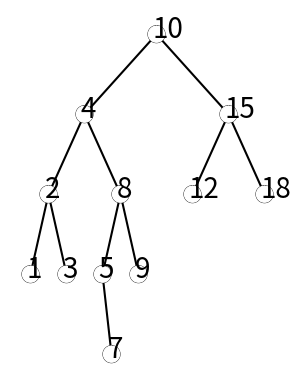

Here is the Python script that generated this plot:
# Code to implement a binary search tree 
# Programmed by Olac Fuentes
# Last modified February 27, 2019
"""
@Course: CS2302 MW 1:30-2:50 pm
[redacted]
@Assignment: Lab 3
[redacted]
[redacted]
@Date of Last Modification: 3/8/19 @8:31 PM
@Purpose: To implement different methods using binary search trees
"""
import matplotlib.pyplot as plt
import numpy as np
import math

class BST(object):
    # Constructor
    def __init__(self, item, left=None, right=None):  
        self.item = item
        self.left = left 
        self.right = right      
        
def Insert(T,newItem):
    if T == None:
        T =  BST(newItem)
    elif T.item > newItem:
        T.left = Insert(T.left,newItem)
    else:
        T.right = Insert(T.right,newItem)
    return T

def Delete(T,del_item):
    if T is not None:
        if del_item < T.item:
            T.left = Delete(T.left,del_item)
        elif del_item > T.item:
            T.right = Delete(T.right,del_item)
        else:  # del_item == T.item
            if T.left is None and T.right is None: # T is a leaf, just remove it
                T = None
            elif T.left is None: # T has one child, replace it by existing child
                T = T.right
            elif T.right is None:
                T = T.left    
            else: # T has two chldren. Replace T by its successor, delete successor
                m = Smallest(T.right)
                T.item = m.item
                T.right = Delete(T.right,m.item)
    return T
         
def InOrder(T):
    # Prints items in BST in ascending order
    if T is not None:
        InOrder(T.left)
        print(T.item,end = ' ')
        InOrder(T.right)
  
def InOrderD(T,space):
    # Prints items and structure of BST
    if T is not None:
        InOrderD(T.right,space+'   ')
        print(space,T.item)
        InOrderD(T.left,space+'   ')
  
def SmallestL(T):
    # Returns smallest item in BST. Returns None if T is None
    if T is None:
        return None
    while T.left is not None:
        T = T.left
    return T   
 
def Smallest(T):
    # Returns smallest item in BST. Error if T is None
    if T.left is None:
        return T
    else:
        return Smallest(T.left)

def Largest(T):
    if T.right is None:
        return T
    else:
        return Largest(T.right)   

def Find(T,k):
    # Returns the address of k in BST, or None if k is not in the tree
    if T is None or T.item == k:
        return T
    if T.item<k:
        return Find(T.right,k)
    return Find(T.left,k)
    
def FindAndPrint(T,k):
    f = Find(T,k)
    if f is not None:
        print(f.item,'found')
    else:
        print(k,'not found')
        
#Begin Student Code
        
def IterSearch(T,k):
    """
    Iterative Search of a Binary Tree
    searches tree T for key k
    If found, returns the first note the key can be found in
    If not, returns None
    Begins with the head of the tree and compares k to the item in the current node
    If k > current item, advances current node to the right
    If K < current item, advances current node to the left
    """
    global IterSearchCount
    cur = T
    while cur != None:
        if k > cur.item:
            IterSearchCount += 1
            cur = cur.right
        elif k < cur.item:
            IterSearchCount += 1
            cur = cur.left
        else: 
            return cur
    return None

def BuildFromList(L):
    """
    Build a balanced binary search tree from a sorted list, L
    Find the element in the middle of the list and adds that element to the tree
    Split the remainder of the list into two, slicing out the middle element
    Recursively call BuildFromList using the sliced lists to build the left and right branches of the tree
    then returns the head of the Tree
    """
    global BuildFromListCount
    if len(L) != 0:
        BuildFromListCount += 1
        mid = len(L)//2
        T = BST(L[mid])
        L1 = L[:mid]
        L2 = L[mid+1:]
        T.left = BuildFromList(L1)
        T.right = BuildFromList(L2)
        return T
    return

def BuildFromTree(T):
    """
    Build a sorted list from a binary search tree, T
    Starting at the head of the tree:
        If the current node has a left and right branch:
            Recursively calls BuildFromTree on the left branch while adding on the current elemnt to the middle
            and recursively calls BuildFromTree on the right branch
        If the current node does not have a left branch:
            Recursively calls BuildFromTree on the right branch while adding the result to the current element
        If the current node does not have a right branch:
            Recursively calls BUildFromTree on the left branch while adding the middle element to the result
        If the current node has no left or right branch
            Returns the current element
    This process builds the list by traversing the tree in order
    """
    global BuildFromTreeCount
    cur = T
    if cur.left != None and cur.right != None:
        BuildFromTreeCount += 1
        return BuildFromTree(T.left) + [T.item] + BuildFromTree(T.right)
    elif cur.left != None:
        BuildFromTreeCount += 1
        return BuildFromTree(T.left) + [T.item]
    elif cur.right != None:
        BuildFromTreeCount += 1
        return [T.item] + BuildFromTree(T.right)
    else:
        BuildFromTreeCount += 1
        return [T.item]
    
def KeysAtDepth(T):
    """
    Main method for printing the keys at each depth
    Uses a recursive helper method to build a 2x2 array with each key at each depth
    Then uses two for loops to traverse the array while printing the keys
    """
    k = []
    KeysAtDepthHelper(T,0,k)
    global KeysAtDepthCount
    
    for i in range(len(k)):
        print("Keys at Depth ",i,":",end=' ')
        for j in range(len(k[i])):
            KeysAtDepthCount += 1
            print(k[i][j],end=' ')
        print()
    
def KeysAtDepthHelper(T,d,k):
    """
    Recursive helper method for building a 2x2 array with each key at each depth
    Each row of the array represents the depth of the tree
    Each column of the array represents the keys in that depth
    Uses a similar method to building a sorted list from a tree
    Instead of appending all elements to a 1-D list, it instead appends keys to the appropriate row for
        the current depth
    """
    global KeysAtDepthCount
    if T != None:
        KeysAtDepthCount += 1
        if len(k)-1 < d:
            k.append([])
        KeysAtDepthHelper(T.left,d+1,k)
        k[d].append(T.item)
        KeysAtDepthHelper(T.right,d+1,k)
    return

def Circle(center,rad):
    """
    Simple method from lab 1 to calculate coordinates for plotting a circle
    """
    n = int(4*rad*math.pi)
    t = np.linspace(0,6.3,n)
    x = center[0]+rad*np.sin(t)
    y = center[1]+rad*np.cos(t)
    return x,y

def DrawNode(ax,center,radius,N):
    """
    Method used to draw circles represnting nodes in a tree and the element in that node
    """
    if N != None:
        x,y = Circle(center,radius)
        ax.plot(x,y,color='k',zorder=2)
        ax.fill(x,y,color='w',zorder=2)
        ax.text(center[0]-50,center[1]-40,str(N.item),fontsize=20)
        
def DrawTreeHelp(ax,T,c,w,l):
    """
    Recursive helper method for drawing the lines between nodes of a tree
    This method first recursively draws the appropriate number of lines between the nodes,
        then draws the nodes at the intersections of these lines
    """
    global DrawTreeCount
    if T != None:
        x1 = c[0]-(w*.9),c[0]                    
        x2 = c[0]+(w*.9),c[0]                    
        y = c[1]-l,c[1]
        if T.left != None:
            ax.plot(x1,y,color='k',zorder=1)
            DrawTreeHelp(ax,T.left,[x1[0],y[0]],w/2,l)
        if T.right != None:                                      
            ax.plot(x2,y,color='k',zorder=1)
            DrawTreeHelp(ax,T.right,[x2[0],y[0]],w/2,l)
        DrawTreeCount += 1
        DrawNode(ax,c,100,T)
        
def DrawTree(T):
    """
    Main method for drawing a tree diagram of a given tree, T
    Sets up the subplots and original size of the plot as well as the starting coordinate of the tree
    Then calls the recursive helper method to draw the tree
    """
    global DrawTreeCount
    if T != None:
        plt.close("all")
        orig_size = 1000
        c = [0,orig_size]
        fig, ax = plt.subplots()
        DrawTreeHelp(ax,T,c,orig_size,orig_size)
        ax.set_aspect(1.0)
        ax.axis('off')
        plt.show()
        fig.savefig('tree.png')
        
IterSearchCount = 0
BuildFromListCount = 0
BuildFromTreeCount = 0
KeysAtDepthCount = 0
DrawTreeCount = 0

#Binary search tree given to use in the lab documentation, used as a control for testing
T = BST(10)
Insert(T,4)
Insert(T,15)
Insert(T,2)
Insert(T,8)
Insert(T,12)
Insert(T,18)
Insert(T,1)
Insert(T,3)
Insert(T,5)
Insert(T,9)
Insert(T,7)

#Sorted list using the same elements as those in the tree from the lab documentation, used as a control for testing
SL = [10,4,15,2,8,12,18,1,3,5,9,7]
SL.sort()

DrawTree(T)
print("DrawTreeCount: ",DrawTreeCount)
n = IterSearch(T,12)
print(n.item)
print("IterSearchCount when key is present: ",IterSearchCount)
IterSearchCount = 0
n = IterSearch(T,17)
print(n)
print("IterSearchCount when key isn't present: ",IterSearchCount)
TL = BuildFromList(SL)
print("Binary search tree built from a sorted list:")
InOrderD(T,' ')
print("BuildFromListCount: ",BuildFromListCount)
L = BuildFromTree(T)
print("Sorted list built from a binary search tree:")
print(L)
print("BuildFromTreeCount: ",BuildFromTreeCount)
KeysAtDepth(T)  
print("KeysAtDepthCount: ",KeysAtDepthCount)
